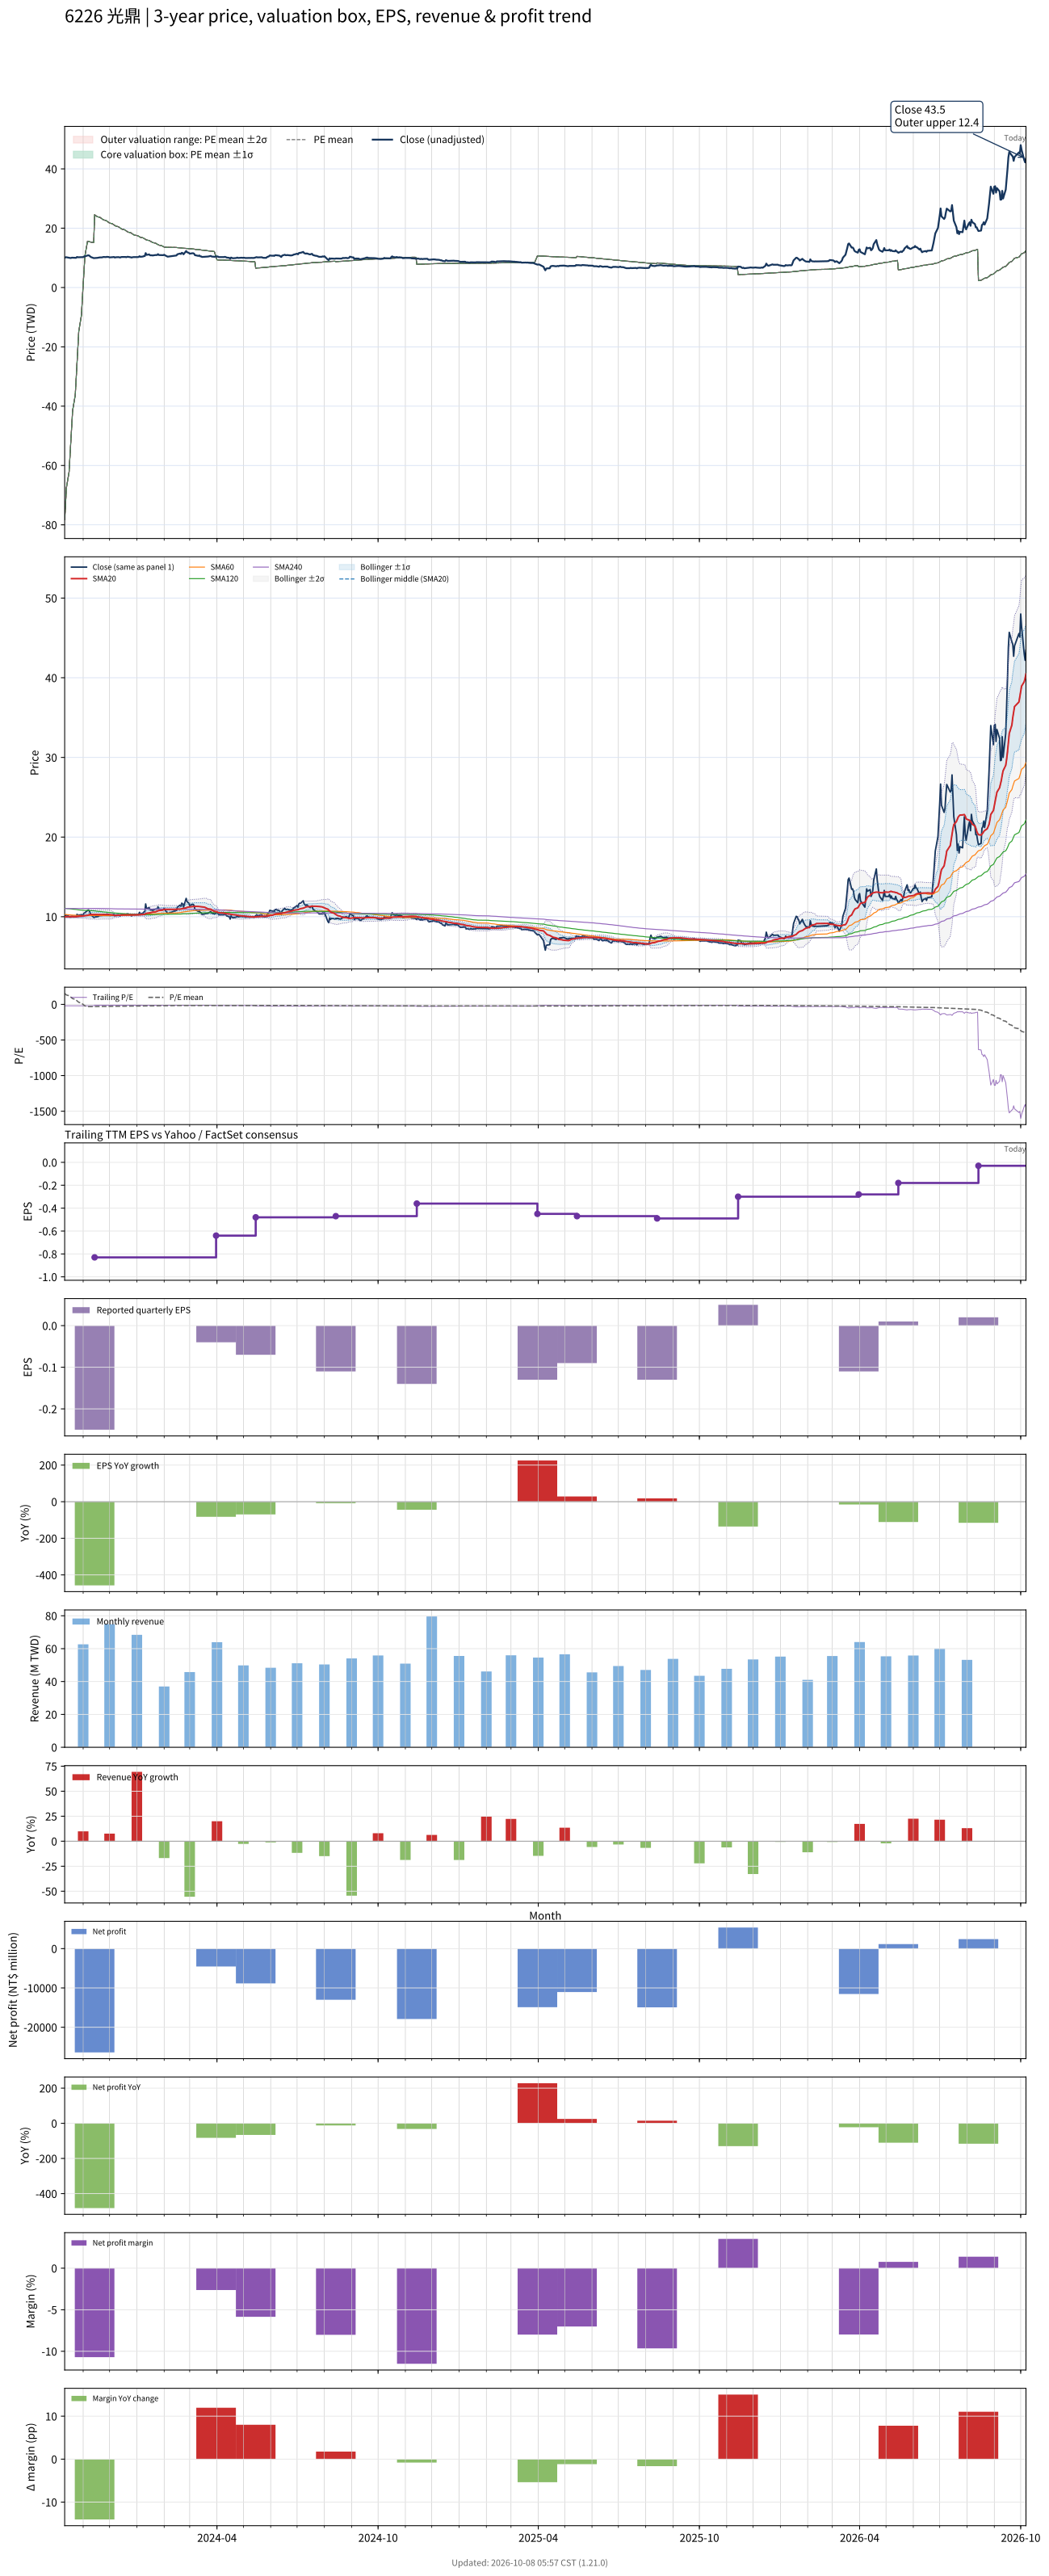

The file beside this chart, header and first rows:
# chart-version: skill-stock-dynamic-val…
date, close, available_date, period_end, eps, ttm_eps, pe, pe_mean, pe_std, price_m2, price_m1, price_mean, price_p1, price_p2, forward_eps, forward_pe, forward_pe_mean, forward_pe_std, forward_price_m2, forward_price_m1, forward_price_mean, forward_price_p1, forward_price_p2, sma20
2023-10-11, 10, 2023-08-14, 2023-06-30, -0.12, -0.51, -19.61, 153.5, 0.000000, -78.3, -78.3, -78.3, -78.3, -78.3, , , , , , , , , , 9.98
2023-10-12, 10.2, 2023-08-14, 2023-06-30, -0.12, -0.51, -20, 142.9, 0.000000, -72.9, -72.9, -72.9, -72.9, -72.9, , , , , , , , , , 9.991
2023-10-13, 10.2, 2023-08-14, 2023-06-30, -0.12, -0.51, -20, 132.3, 0.000000, -67.46, -67.46, -67.46, -67.46, -67.46, , , , , , , , , , 10
2023-10-16, 10, 2023-08-14, 2023-06-30, -0.12, -0.51, -19.61, 121.9, 0.000000, -62.17, -62.17, -62.17, -62.17, -62.17, , , , , , , , , , 10
2023-10-17, 9.97, 2023-08-14, 2023-06-30, -0.12, -0.51, -19.55, 111.8, 0.000000, -57.01, -57.01, -57.01, -57.01, -57.01, , , , , , , , , , 10.01
2023-10-18, 9.94, 2023-08-14, 2023-06-30, -0.12, -0.51, -19.49, 101.6, 0.000000, -51.8, -51.8, -51.8, -51.8, -51.8, , , , , , , , , , 10
2023-10-19, 10.05, 2023-08-14, 2023-06-30, -0.12, -0.51, -19.71, 91.58, 0.000000, -46.71, -46.71, -46.71, -46.71, -46.71, , , , , , , , , , 10
2023-10-20, 10.05, 2023-08-14, 2023-06-30, -0.12, -0.51, -19.71, 81.41, 0.000000, -41.52, -41.52, -41.52, -41.52, -41.52, , , , , , , , , , 10
2023-10-23, 10, 2023-08-14, 2023-06-30, -0.12, -0.51, -19.61, 71.21, 0.000000, -36.32, -36.32, -36.32, -36.32, -36.32, , , , , , , , , , 10
2023-10-24, 10, 2023-08-14, 2023-06-30, -0.12, -0.51, -19.61, 60.96, 0.000000, -31.09, -31.09, -31.09, -31.09, -31.09, , , , , , , , , , 10.01
2023-10-25, 10.3, 2023-08-14, 2023-06-30, -0.12, -0.51, -20.2, 50.29, 0.000000, -25.65, -25.65, -25.65, -25.65, -25.65, , , , , , , , , , 10.02
2023-10-26, 10.2, 2023-08-14, 2023-06-30, -0.12, -0.51, -20, 39.79, 0.000000, -20.3, -20.3, -20.3, -20.3, -20.3, , , , , , , , , , 10.03
2023-10-27, 10.2, 2023-08-14, 2023-06-30, -0.12, -0.51, -20, 29.13, 0.000000, -14.86, -14.86, -14.86, -14.86, -14.86, , , , , , , , , , 10.04
2023-10-30, 10.25, 2023-08-14, 2023-06-30, -0.12, -0.51, -20.1, 18.46, 0.000000, -9.415, -9.415, -9.415, -9.415, -9.415, , , , , , , , , , 10.06
2023-10-31, 10.25, 2023-08-14, 2023-06-30, -0.12, -0.51, -20.1, 7.96, 0.000000, -4.059, -4.059, -4.059, -4.059, -4.059, , , , , , , , , , 10.07
2023-11-01, 10.25, 2023-08-14, 2023-06-30, -0.12, -0.51, -20.1, -1.791, 0.000000, 0.9134, 0.9134, 0.9134, 0.9134, 0.9134, , , , , , , , , , 10.08
2023-11-02, 10.45, 2023-08-14, 2023-06-30, -0.12, -0.51, -20.49, -11.5, 0.000000, 5.867, 5.867, 5.867, 5.867, 5.867, , , , , , , , , , 10.11
2023-11-03, 10.5, 2023-08-14, 2023-06-30, -0.12, -0.51, -20.59, -20.97, 0.000000, 10.69, 10.69, 10.69, 10.69, 10.69, , , , , , , , , , 10.14
2023-11-06, 10.8, 2023-08-14, 2023-06-30, -0.12, -0.51, -21.18, -30.64, 0.000000, 15.63, 15.63, 15.63, 15.63, 15.63, , , , , , , , , , 10.18
2023-11-07, 10.85, 2023-08-14, 2023-06-30, -0.12, -0.51, -21.27, -30.49, 0.000000, 15.55, 15.55, 15.55, 15.55, 15.55, , , , , , , , , , 10.22
2023-11-08, 10.75, 2023-08-14, 2023-06-30, -0.12, -0.51, -21.08, -30.32, 0.000000, 15.46, 15.46, 15.46, 15.46, 15.46, , , , , , , , , , 10.26
2023-11-09, 10.45, 2023-08-14, 2023-06-30, -0.12, -0.51, -20.49, -30.15, 0.000000, 15.38, 15.38, 15.38, 15.38, 15.38, , , , , , , , , , 10.27
2023-11-10, 10.25, 2023-08-14, 2023-06-30, -0.12, -0.51, -20.1, -29.98, 0.000000, 15.29, 15.29, 15.29, 15.29, 15.29, , , , , , , , , , 10.28
2023-11-13, 9.91, 2023-08-14, 2023-06-30, -0.12, -0.51, -19.43, -29.8, 0.000000, 15.2, 15.2, 15.2, 15.2, 15.2, , , , , , , , , , 10.27
2023-11-14, 9.93, 2023-11-14, 2023-09-30, -0.25, -0.83, -11.96, -29.55, 0.000000, 24.53, 24.53, 24.53, 24.53, 24.53, , , , , , , , , , 10.27
2023-11-15, 9.98, 2023-11-14, 2023-09-30, -0.25, -0.83, -12.02, -29.3, 0.000000, 24.32, 24.32, 24.32, 24.32, 24.32, , , , , , , , , , 10.27
2023-11-16, 9.99, 2023-11-14, 2023-09-30, -0.25, -0.83, -12.04, -29.03, 0.000000, 24.09, 24.09, 24.09, 24.09, 24.09, , , , , , , , , , 10.27
2023-11-17, 9.99, 2023-11-14, 2023-09-30, -0.25, -0.83, -12.04, -28.76, 0.000000, 23.87, 23.87, 23.87, 23.87, 23.87, , , , , , , , , , 10.27
2023-11-20, 10.15, 2023-11-14, 2023-09-30, -0.25, -0.83, -12.23, -28.51, 0.000000, 23.67, 23.67, 23.67, 23.67, 23.67, , , , , , , , , , 10.27
2023-11-21, 10.15, 2023-11-14, 2023-09-30, -0.25, -0.83, -12.23, -28.26, 0.000000, 23.45, 23.45, 23.45, 23.45, 23.45, , , , , , , , , , 10.28
2023-11-22, 10.15, 2023-11-14, 2023-09-30, -0.25, -0.83, -12.23, -28, 0.000000, 23.24, 23.24, 23.24, 23.24, 23.24, , , , , , , , , , 10.27
2023-11-23, 10.2, 2023-11-14, 2023-09-30, -0.25, -0.83, -12.29, -27.74, 0.000000, 23.02, 23.02, 23.02, 23.02, 23.02, , , , , , , , , , 10.27
2023-11-24, 10.3, 2023-11-14, 2023-09-30, -0.25, -0.83, -12.41, -27.48, 0.000000, 22.8, 22.8, 22.8, 22.8, 22.8, , , , , , , , , , 10.28
2023-11-27, 10.25, 2023-11-14, 2023-09-30, -0.25, -0.83, -12.35, -27.22, 0.000000, 22.59, 22.59, 22.59, 22.59, 22.59, , , , , , , , , , 10.28
2023-11-28, 10.35, 2023-11-14, 2023-09-30, -0.25, -0.83, -12.47, -26.95, 0.000000, 22.37, 22.37, 22.37, 22.37, 22.37, , , , , , , , , , 10.28
2023-11-29, 10.3, 2023-11-14, 2023-09-30, -0.25, -0.83, -12.41, -26.69, 0.000000, 22.15, 22.15, 22.15, 22.15, 22.15, , , , , , , , , , 10.29
2023-11-30, 10.3, 2023-11-14, 2023-09-30, -0.25, -0.83, -12.41, -26.43, 0.000000, 21.94, 21.94, 21.94, 21.94, 21.94, , , , , , , , , , 10.28
2023-12-01, 10.15, 2023-11-14, 2023-09-30, -0.25, -0.83, -12.23, -26.18, 0.000000, 21.73, 21.73, 21.73, 21.73, 21.73, , , , , , , , , , 10.26
2023-12-04, 10.2, 2023-11-14, 2023-09-30, -0.25, -0.83, -12.29, -25.92, 0.000000, 21.51, 21.51, 21.51, 21.51, 21.51, , , , , , , , , , 10.23
2023-12-05, 10.25, 2023-11-14, 2023-09-30, -0.25, -0.83, -12.35, -25.67, 0.000000, 21.31, 21.31, 21.31, 21.31, 21.31, , , , , , , , , , 10.2
2023-12-06, 10.3, 2023-11-14, 2023-09-30, -0.25, -0.83, -12.41, -25.43, 0.000000, 21.1, 21.1, 21.1, 21.1, 21.1, , , , , , , , , , 10.18
2023-12-07, 10.1, 2023-11-14, 2023-09-30, -0.25, -0.83, -12.17, -25.18, 0.000000, 20.9, 20.9, 20.9, 20.9, 20.9, , , , , , , , , , 10.16
2023-12-08, 10.2, 2023-11-14, 2023-09-30, -0.25, -0.83, -12.29, -24.94, 0.000000, 20.7, 20.7, 20.7, 20.7, 20.7, , , , , , , , , , 10.16
2023-12-11, 10.25, 2023-11-14, 2023-09-30, -0.25, -0.83, -12.35, -24.7, 0.000000, 20.5, 20.5, 20.5, 20.5, 20.5, , , , , , , , , , 10.17
2023-12-12, 10.2, 2023-11-14, 2023-09-30, -0.25, -0.83, -12.29, -24.45, 0.000000, 20.3, 20.3, 20.3, 20.3, 20.3, , , , , , , , , , 10.19
2023-12-13, 10.1, 2023-11-14, 2023-09-30, -0.25, -0.83, -12.17, -24.2, 0.000000, 20.09, 20.09, 20.09, 20.09, 20.09, , , , , , , , , , 10.19
2023-12-14, 10.25, 2023-11-14, 2023-09-30, -0.25, -0.83, -12.35, -23.95, 0.000000, 19.88, 19.88, 19.88, 19.88, 19.88, , , , , , , , , , 10.21
2023-12-15, 10.3, 2023-11-14, 2023-09-30, -0.25, -0.83, -12.41, -23.71, 0.000000, 19.68, 19.68, 19.68, 19.68, 19.68, , , , , , , , , , 10.22
2023-12-18, 10.3, 2023-11-14, 2023-09-30, -0.25, -0.83, -12.41, -23.46, 0.000000, 19.47, 19.47, 19.47, 19.47, 19.47, , , , , , , , , , 10.23
2023-12-19, 10.3, 2023-11-14, 2023-09-30, -0.25, -0.83, -12.41, -23.22, 0.000000, 19.27, 19.27, 19.27, 19.27, 19.27, , , , , , , , , , 10.24
2023-12-20, 10.2, 2023-11-14, 2023-09-30, -0.25, -0.83, -12.29, -22.98, 0.000000, 19.07, 19.07, 19.07, 19.07, 19.07, , , , , , , , , , 10.24
2023-12-21, 10.35, 2023-11-14, 2023-09-30, -0.25, -0.83, -12.47, -22.74, 0.000000, 18.87, 18.87, 18.87, 18.87, 18.87, , , , , , , , , , 10.25
2023-12-22, 10.35, 2023-11-14, 2023-09-30, -0.25, -0.83, -12.47, -22.5, 0.000000, 18.67, 18.67, 18.67, 18.67, 18.67, , , , , , , , , , 10.25
2023-12-25, 10.2, 2023-11-14, 2023-09-30, -0.25, -0.83, -12.29, -22.25, 0.000000, 18.47, 18.47, 18.47, 18.47, 18.47, , , , , , , , , , 10.25
2023-12-26, 10.1, 2023-11-14, 2023-09-30, -0.25, -0.83, -12.17, -22.01, 0.000000, 18.27, 18.27, 18.27, 18.27, 18.27, , , , , , , , , , 10.23
2023-12-27, 10.2, 2023-11-14, 2023-09-30, -0.25, -0.83, -12.29, -21.76, 0.000000, 18.06, 18.06, 18.06, 18.06, 18.06, , , , , , , , , , 10.23
2023-12-28, 10.25, 2023-11-14, 2023-09-30, -0.25, -0.83, -12.35, -21.52, 0.000000, 17.86, 17.86, 17.86, 17.86, 17.86, , , , , , , , , , 10.23
2023-12-29, 10.25, 2023-11-14, 2023-09-30, -0.25, -0.83, -12.35, -21.29, 0.000000, 17.67, 17.67, 17.67, 17.67, 17.67, , , , , , , , , , 10.23
2024-01-02, 10.25, 2023-11-14, 2023-09-30, -0.25, -0.83, -12.35, -21.05, 0.000000, 17.47, 17.47, 17.47, 17.47, 17.47, , , , , , , , , , 10.23
... 668 more rows
